Labelled photos from "traffic_sign_dataset_clase", an image-classification folder in farisea/my_rUBot_mecanum. The possible labels are: forbidden, give way, left, nothing, right, stop.

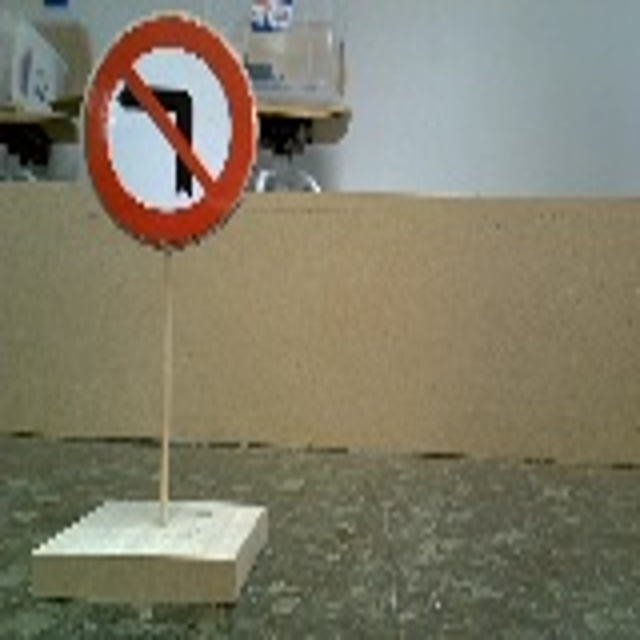
Label: right

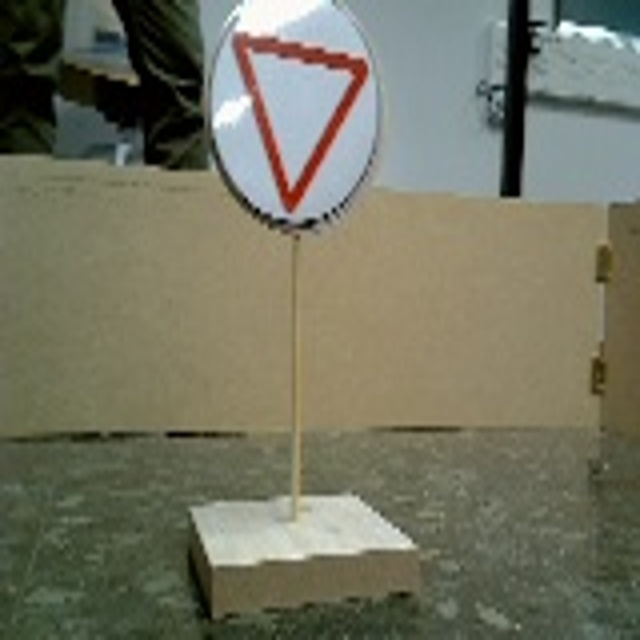
Label: give way

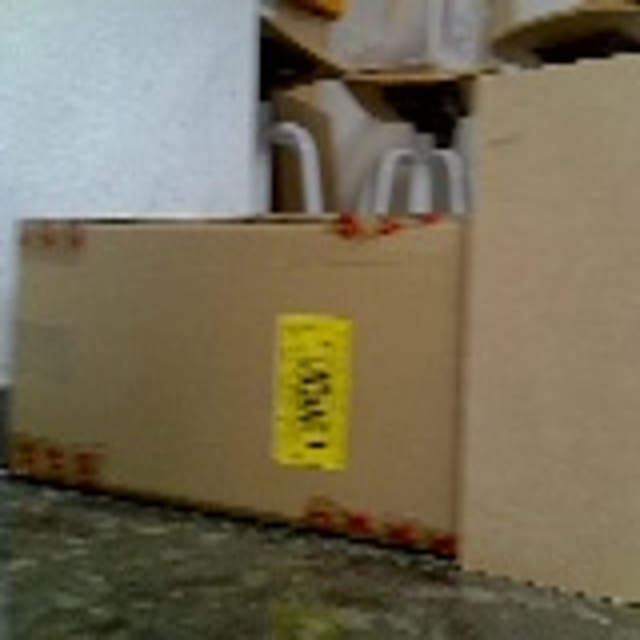
Label: nothing

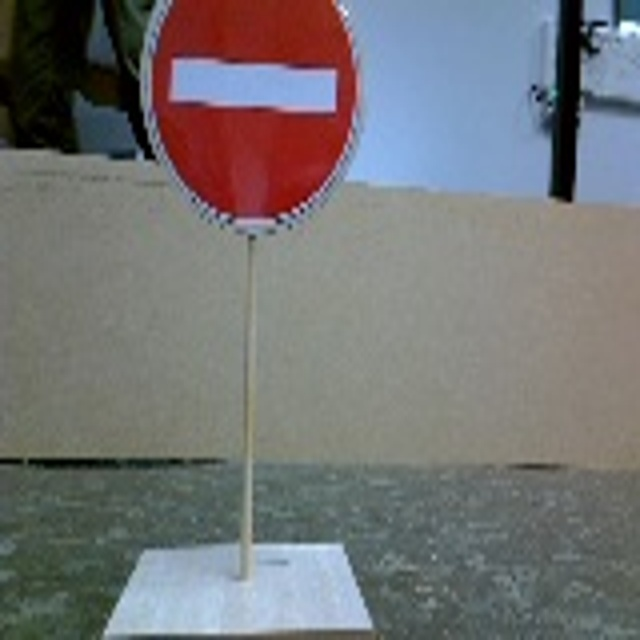
Label: forbidden

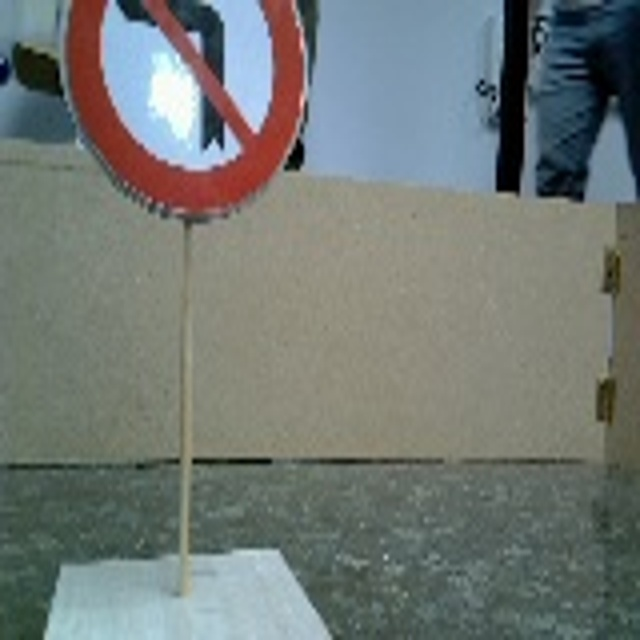
Label: right

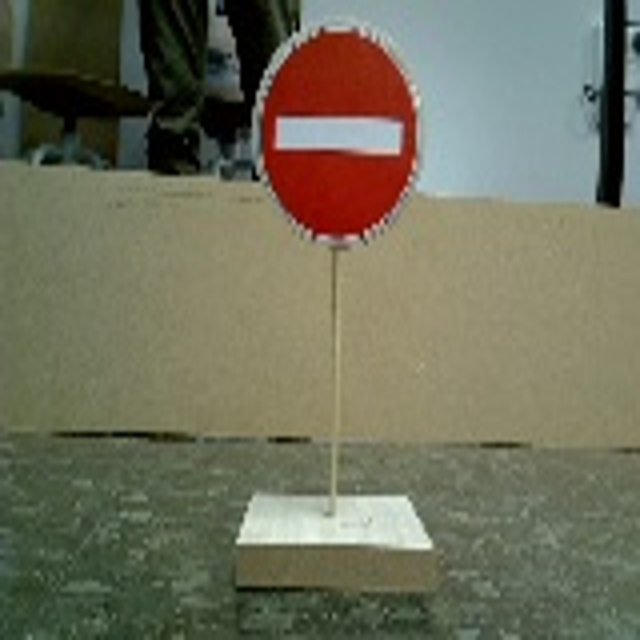
Label: forbidden
